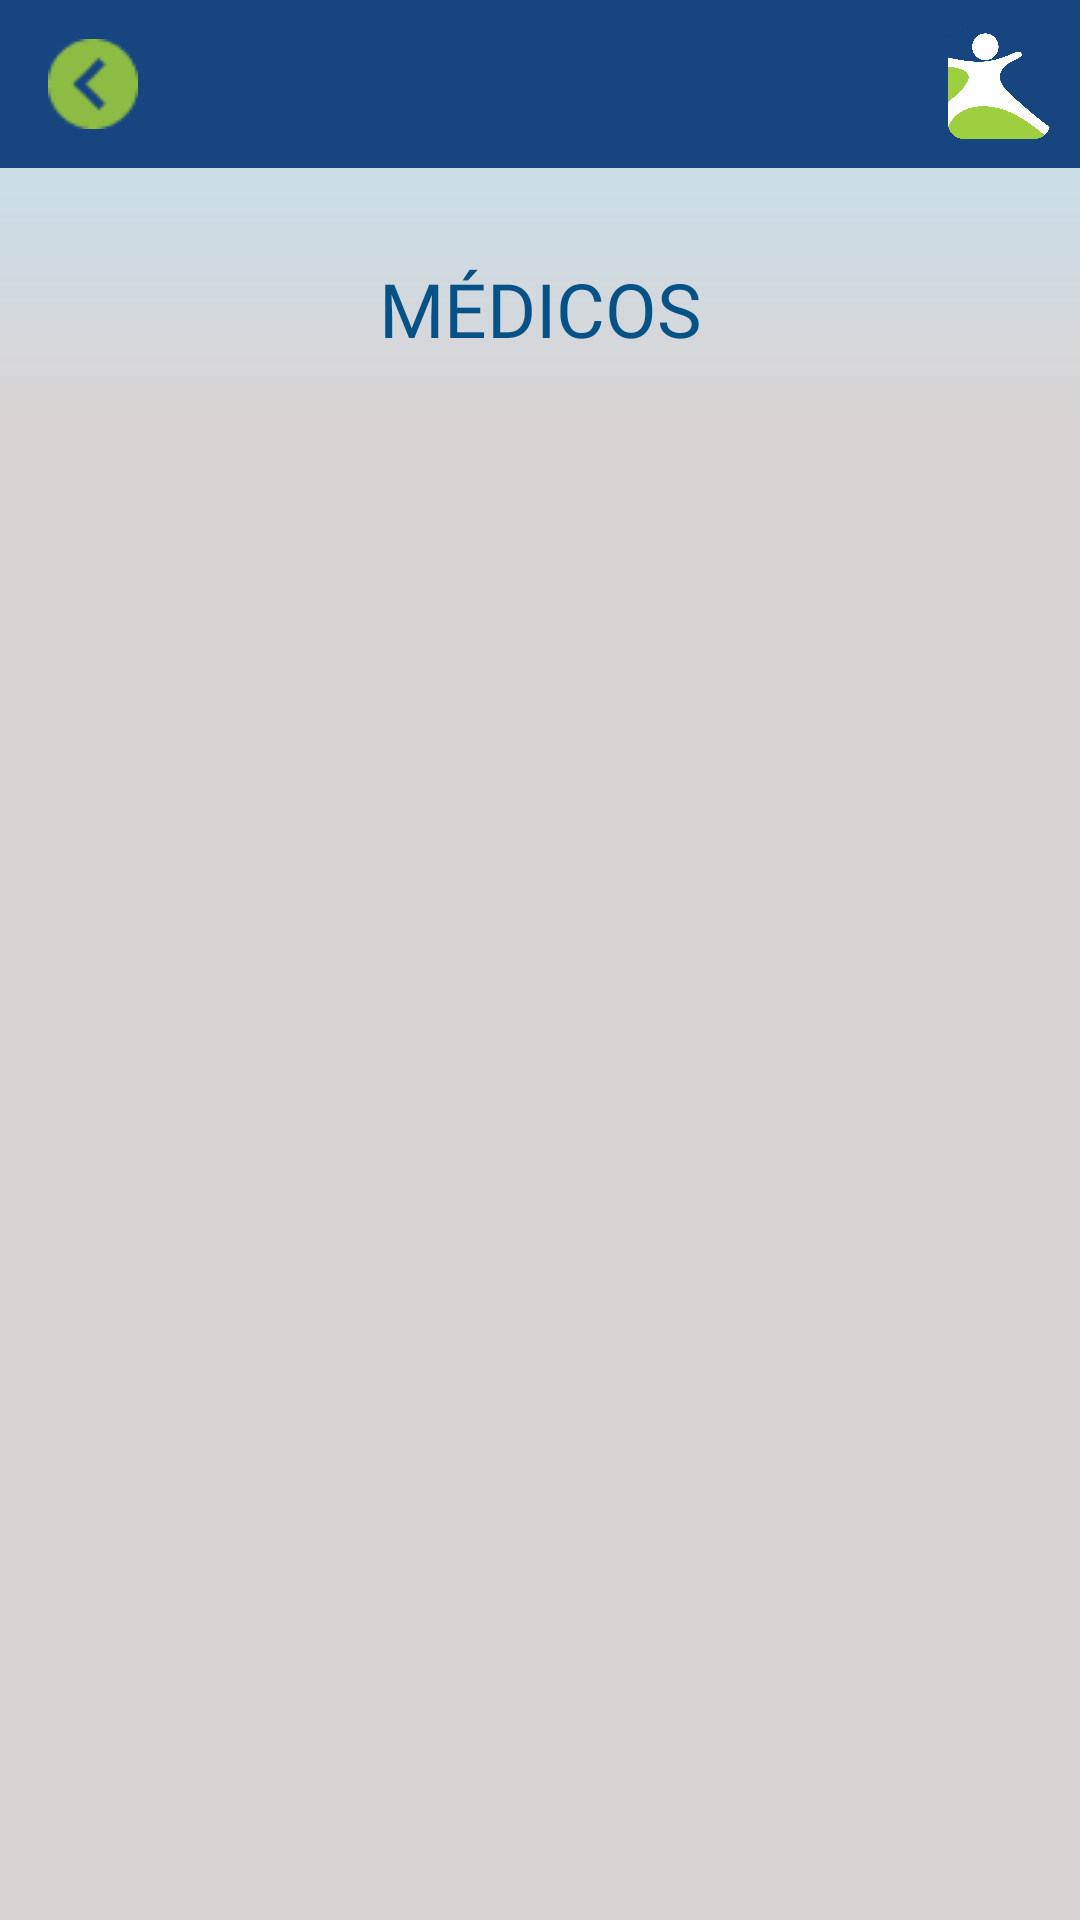

Reconstruct the res/layout file that produces this screen, plus the resources it refers to.
<!-- AndroidManifest.xml: application theme Theme.GSI -->
<!-- res/layout/activity_medico_paciente.xml -->
<?xml version="1.0" encoding="utf-8"?>
<FrameLayout xmlns:android="http://schemas.android.com/apk/res/android"
    xmlns:tools="http://schemas.android.com/tools"
    android:layout_width="match_parent"
    android:layout_height="match_parent"
    android:background="#DAD4D4"
    tools:context=".MedicosAdminActivity">
    <LinearLayout
        android:layout_width="match_parent"
        android:layout_height="wrap_content"
        android:background="@drawable/bg_degradado"
        android:orientation="vertical">
        <include
            android:id="@+id/customPrinciapl"
            layout="@layout/custom_tolbar_principal"
            tools:layout_editor_absoluteX="0dp"
            tools:layout_editor_absoluteY="171dp" />
        <TextView
            android:id="@+id/txtMedicos"
            android:layout_width="match_parent"
            android:layout_height="wrap_content"
            android:text="MÉDICOS"
            android:fontFamily="@font/roboto_medium"
            android:gravity="center"
            android:layout_marginTop="30dp"
            android:textSize="25dp"
            android:textColor="@color/gsiAzul"
            android:layout_marginBottom="20dp">
        </TextView>
        <androidx.recyclerview.widget.RecyclerView
            android:id="@+id/rvMedico"
            android:layout_width="match_parent"
            android:layout_height="wrap_content"/>
    </LinearLayout>

</FrameLayout>
<!-- res/layout/custom_tolbar_principal.xml (included above) -->
<?xml version="1.0" encoding="utf-8"?>
<androidx.appcompat.widget.Toolbar xmlns:android="http://schemas.android.com/apk/res/android"
    android:layout_width="match_parent"
    android:layout_height="wrap_content"
    android:background="@color/gsiPlomo"
    android:id="@+id/toolbarPrincipal">
    <Button
        android:id="@+id/btnRegresar"
        android:layout_width="30dp"
        android:layout_height="30dp"
        android:background="@drawable/back"
        />
    <ImageView
        android:layout_width="34dp"
        android:layout_height="37dp"
        android:background="@drawable/logo2_gsi"
        android:id="@+id/ivLogo"
        android:layout_gravity="end"
        android:layout_marginEnd="10dp"
        android:contentDescription="LogoGSI" />

</androidx.appcompat.widget.Toolbar>
<!-- resources referenced by this layout -->
<resources>
  <color name="gsiAzul">#065185</color>
  <color name="gsiPlomo">#174580</color>
  <!-- drawable back: png bitmap (drawable-v24, 829 bytes) -->
  <!-- drawable bg_degradado (drawable) -->
  <shape xmlns:android="http://schemas.android.com/apk/res/android">
      <gradient
          android:startColor="@color/gsiCeleste"
          android:endColor="#DAD4D4"
          android:angle="270" />
  </shape>
  <!-- drawable logo2_gsi: png bitmap (drawable-v24, 55979 bytes) -->
  <style name="Theme.GSI" parent="Theme.MaterialComponents.DayNight.NoActionBar">
          
          <item name="colorPrimary">@color/gsiVerde</item>
          <item name="colorPrimaryVariant">@color/gsiPlomo</item>
          <item name="colorOnPrimary">@color/gsiAzul</item>
          
          <item name="colorSecondary">@color/gsiAzul</item>
          <item name="colorSecondaryVariant">@color/teal_700</item>
          <item name="colorOnSecondary">@color/black</item>
          
          <item name="android:statusBarColor" tools:targetApi="Sv2">?attr/colorPrimaryVariant</item>
          
      </style>
  <color name="gsiCeleste">#C0E4F5</color>
  <color name="gsiVerde">#8CBC43</color>
  <color name="teal_700">#FF018786</color>
  <color name="black">#FF000000</color>
</resources>
